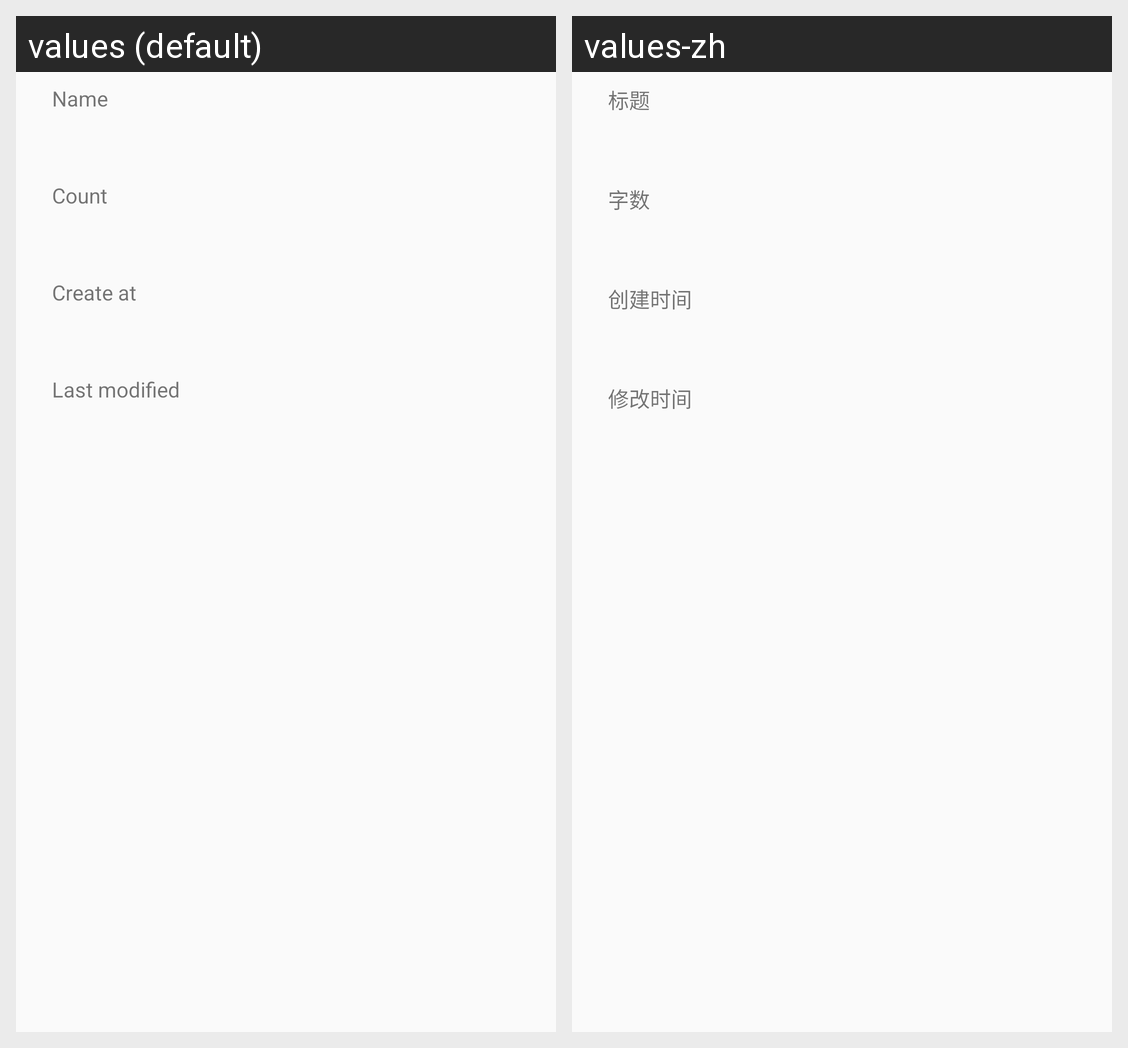

Translations of the strings shown on this Android screen, per locale in the grid:
Android screen res/layout/dialog_info.xml rendered under 2 locales, left to right: values (default), values-zh. Device: Nexus 5 (rendered at 1080×1920; each locale shown at half size, 540×960, under a caption strip naming it); theme AppTheme.
Strings drawn on this screen, with the default value and each locale's value (text and hints the layout hard-codes, and strings that could not be matched under every locale, appear in the picture but are not listed):

title_info
  values: Name
  values-zh: 标题

count
  values: Count
  values-zh: 字数

create_date
  values: Create at
  values-zh: 创建时间

modify_date
  values: Last modified
  values-zh: 修改时间
